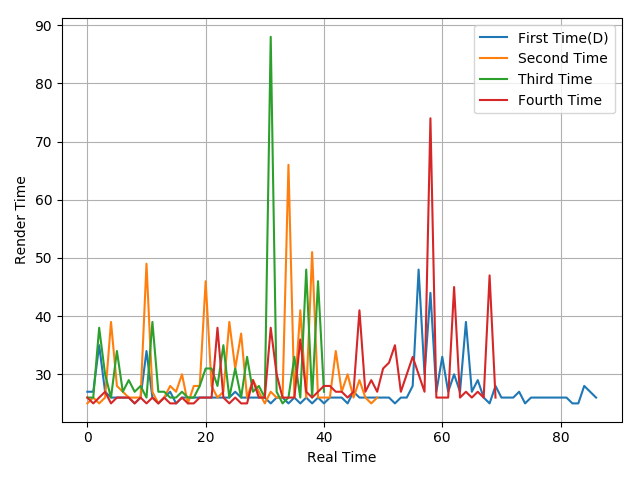

Data behind this chart, as committed beside it:
27, 27, 35, 27, 26, 26, 26, 26, 25, 26, 34, 26, 25, 26, 27, 25, 26, 26, 26, 26, 26, 26, 26, 26
25, 26, 25, 26, 39, 28, 27, 26, 26, 26, 49, 27, 25, 26, 28, 27, 30, 25, 28, 28, 46, 28, 26, 27
26, 26, 38, 30, 26, 34, 27, 29, 27, 28, 26, 39, 27, 27, 26, 26, 27, 26, 26, 28, 31, 31, 28, 35
26, 25, 26, 27, 25, 26, 26, 26, 25, 26, 25, 26, 25, 26, 25, 25, 26, 25, 25, 26, 26, 26, 38, 26
